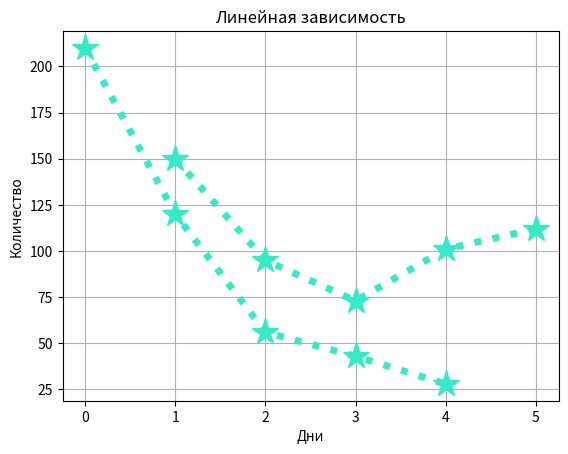

The script that saved this image:
import matplotlib.pyplot as plt

x = [1, 2, 3, 4, 5]
y = [150, 95, 73, 101, 112]
y1 = [210, 120, 56, 43, 28]

plt.title('Линейная зависимость')  # название диаграммы
plt.xlabel('Дни')  # подпись к оси
plt.ylabel('Количество')  # подпись к оси
plt.grid()  # включить сетку
plt.plot(x, y, y1, color='#34ebc6',
         linewidth=5,  # толщина линии графика
         linestyle='dotted',  # стиль линии графика
         marker='*',  # вид ключевой точки на графике
         markersize=20)  # линейная диаграмма
plt.show()  # показать диаграмму

